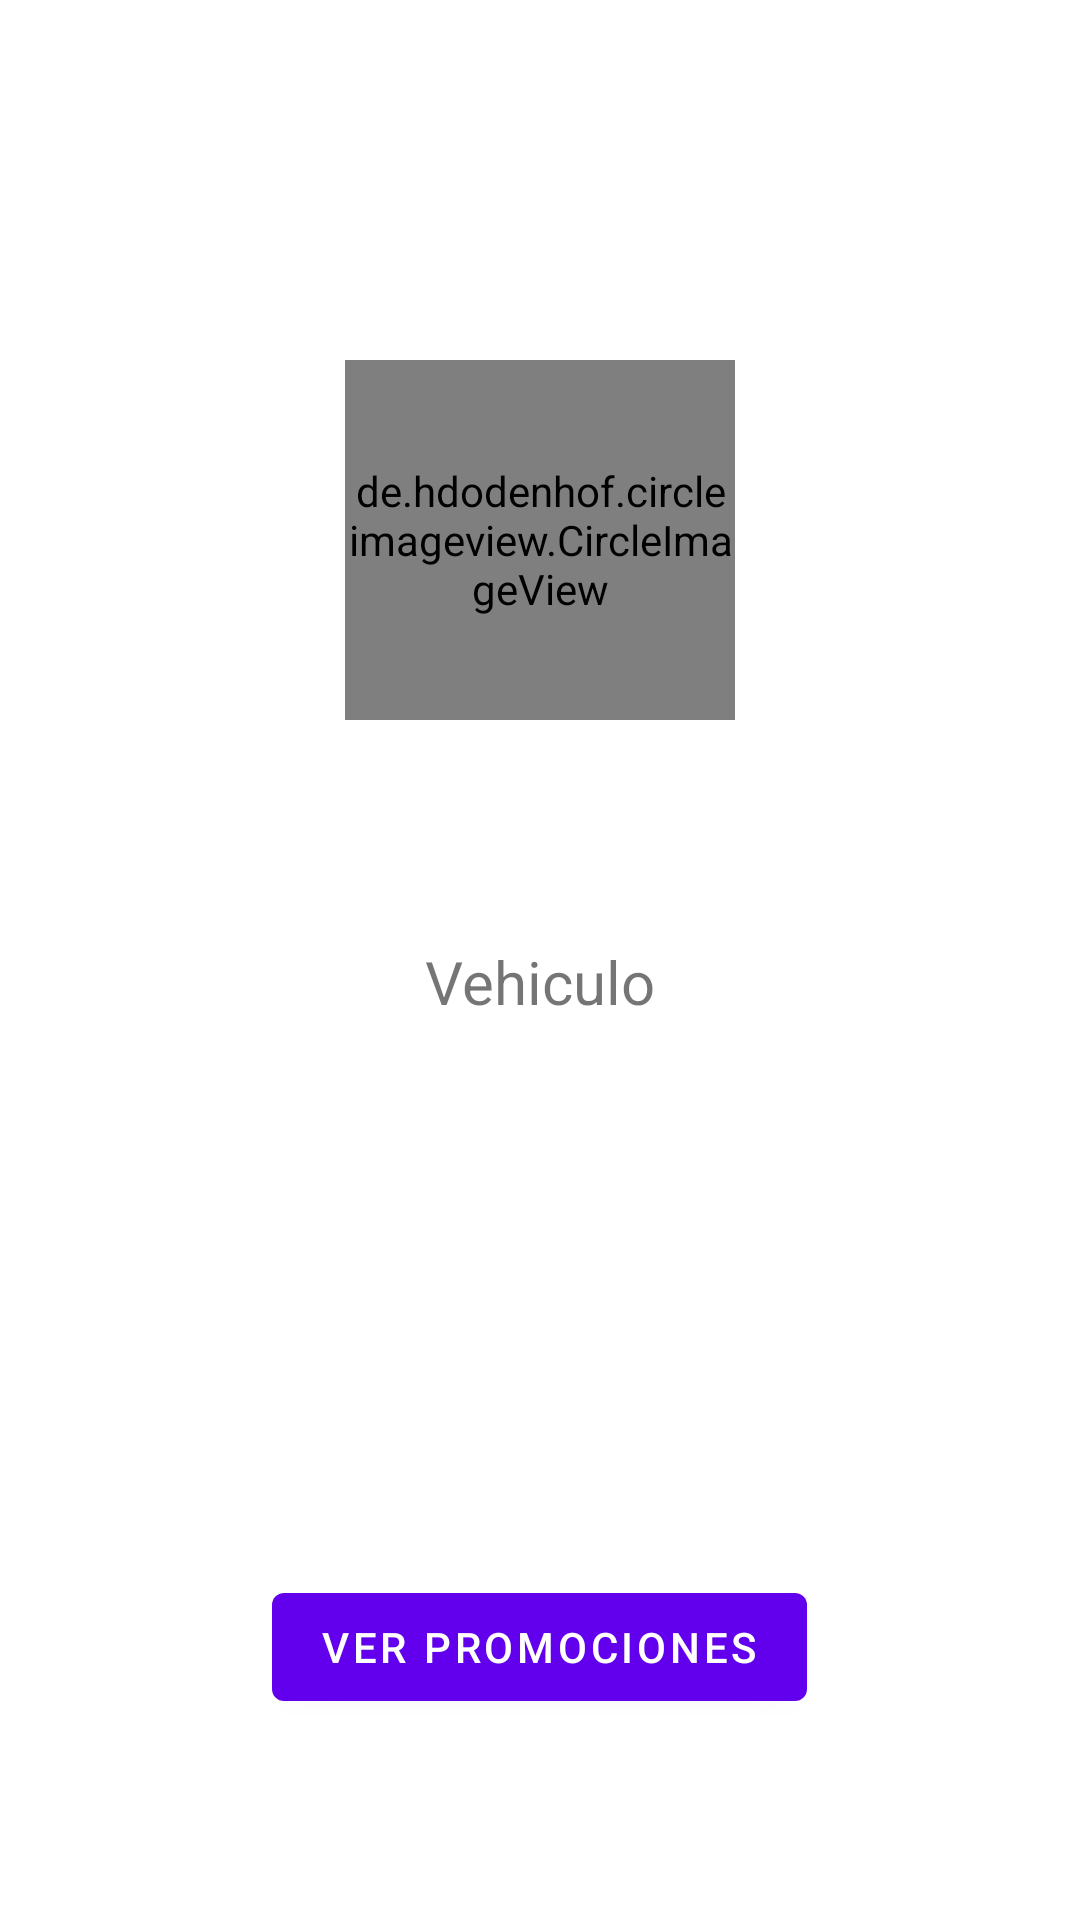

Layout XML and referenced resources for this Android screen:
<!-- AndroidManifest.xml: application theme Theme.MyApplication -->
<!-- res/layout/fragment_profile.xml -->
<?xml version="1.0" encoding="utf-8"?>
<LinearLayout xmlns:android="http://schemas.android.com/apk/res/android"
    xmlns:app="http://schemas.android.com/apk/res-auto"
    xmlns:tools="http://schemas.android.com/tools"
    android:layout_width="match_parent"
    android:layout_height="match_parent"
    android:orientation="vertical"
    tools:context=".ui.profile.ProfileFragment">

    <RelativeLayout
        android:layout_width="match_parent"
        android:layout_height="wrap_content">

        <ImageView
            android:id="@+id/ivFotoSecundProfile"
            android:layout_width="match_parent"
            android:layout_height="200dp"
            android:src="@drawable/side_nav_bar"
            android:contentDescription="@string/imagen_de_fondo" />

        <de.hdodenhof.circleimageview.CircleImageView
            android:src="@mipmap/ic_launcher_round"
            android:id="@+id/ivFotoPrincProfile"
            android:layout_width="130dp"
            android:layout_height="120dp"
            android:layout_centerHorizontal="true"
            android:layout_marginTop="120dp" />

    </RelativeLayout>

    <TextView
        android:id="@+id/tvPerfilNombreProfile"
        android:layout_marginTop="20dp"
        android:layout_marginBottom="20dp"
        android:layout_width="wrap_content"
        android:layout_height="wrap_content"
        android:layout_gravity="center"
        android:textSize="25dp" />

    <TextView
        android:layout_width="wrap_content"
        android:layout_height="wrap_content"
        android:text="Vehiculo"
        android:layout_gravity="center"
        android:textSize="20dp" />

    <TextView
        android:id="@+id/tvPerfilVehiculo"
        android:layout_marginTop="10dp"
        android:layout_gravity="center"
        android:layout_width="wrap_content"
        android:layout_height="wrap_content"
        android:textSize="18dp" />

    <Button
        android:id="@+id/btnPromociones"
        android:text="@string/ver_promociones"
        android:layout_marginTop="150dp"
        android:layout_gravity="center"
        android:layout_width="wrap_content"
        android:layout_height="wrap_content"/>

</LinearLayout>
<!-- resources referenced by this layout -->
<resources>
  <string name="imagen_de_fondo">Imagen de fondo</string>
  <string name="ver_promociones">Ver Promociones</string>
  <style name="Theme.MyApplication" parent="Theme.MaterialComponents.DayNight.DarkActionBar">
          
          <item name="colorPrimary">@color/purple_500</item>
          <item name="colorPrimaryVariant">@color/purple_700</item>
          <item name="colorOnPrimary">@color/white</item>
          
          <item name="colorSecondary">@color/teal_200</item>
          <item name="colorSecondaryVariant">@color/teal_700</item>
          <item name="colorOnSecondary">@color/black</item>
          
          <item name="android:statusBarColor" tools:targetApi="l">?attr/colorPrimaryVariant</item>
          
      </style>
  <color name="purple_500">#FF6200EE</color>
  <color name="purple_700">#FF3700B3</color>
  <color name="white">#FFFFFFFF</color>
  <color name="teal_200">#FF03DAC5</color>
  <color name="teal_700">#FF018786</color>
  <color name="black">#FF000000</color>
</resources>
